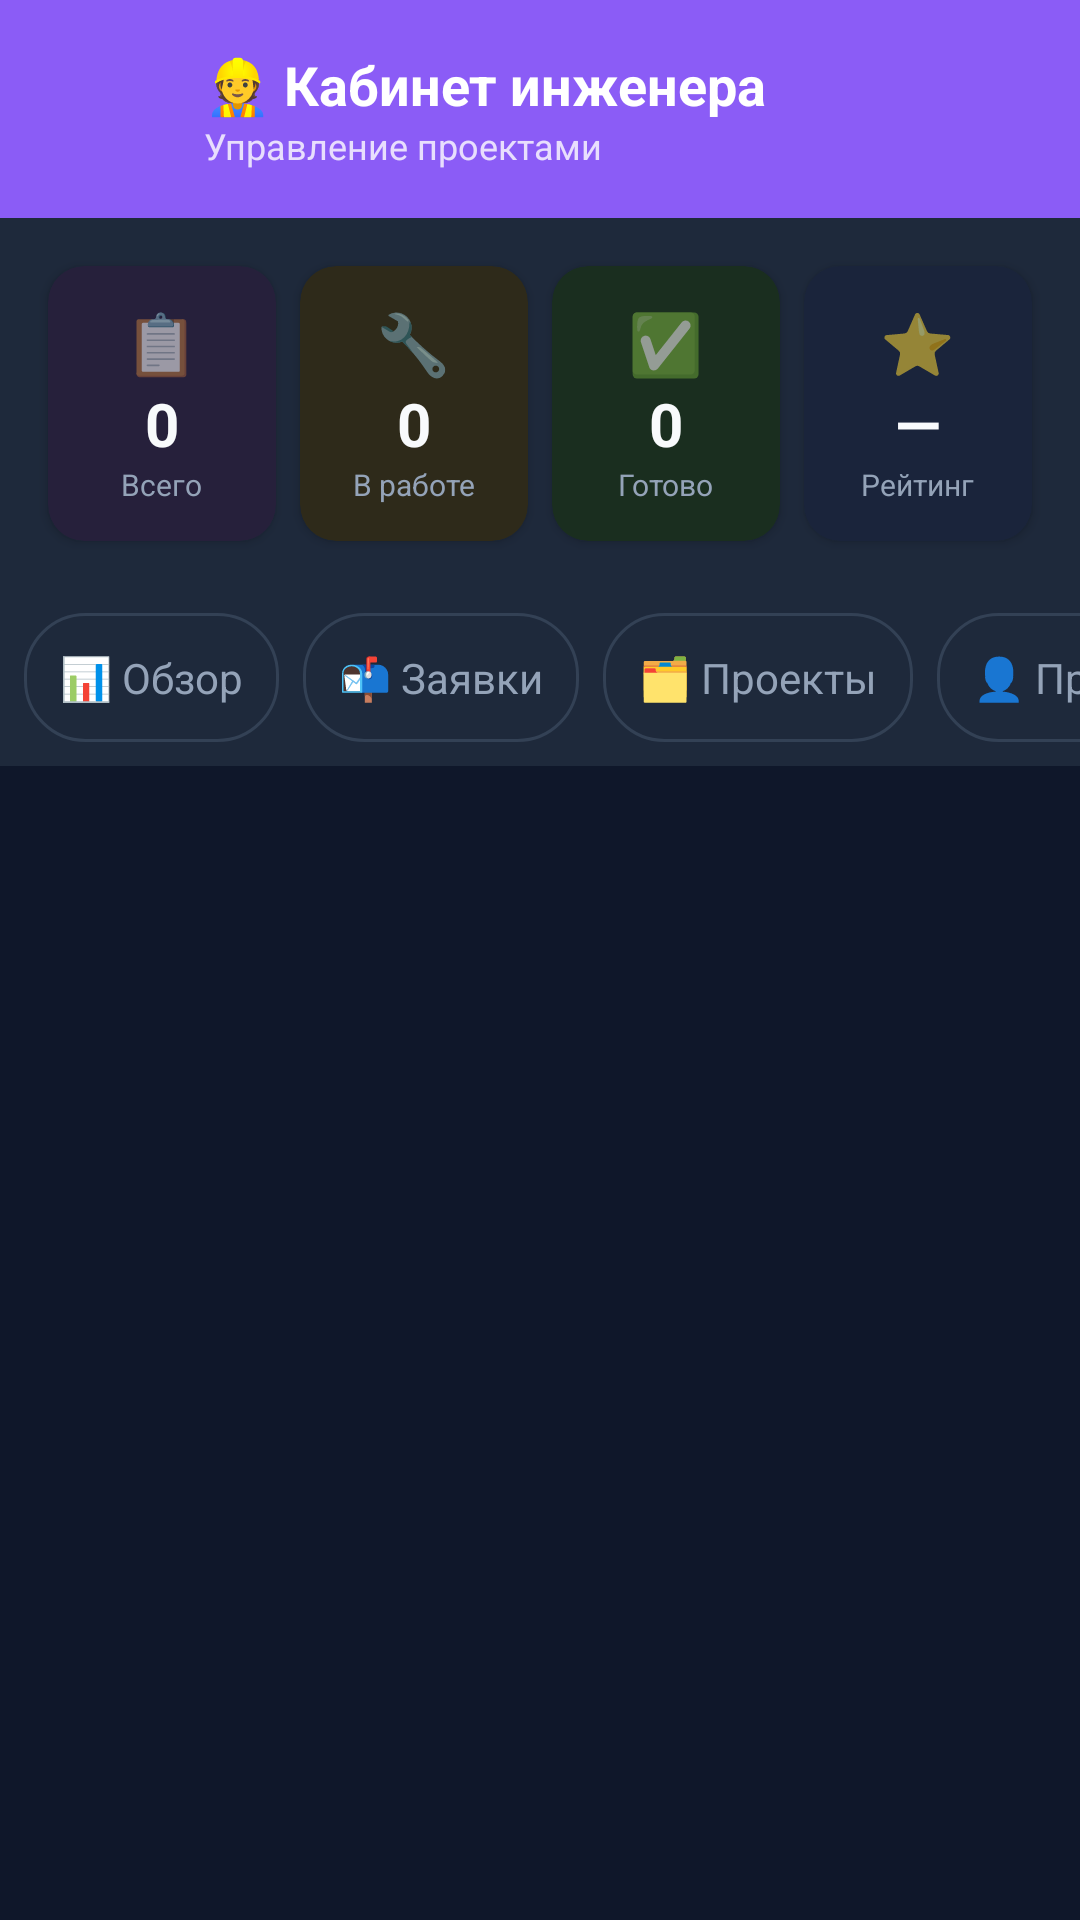

Layout XML and referenced resources for this Android screen:
<!-- AndroidManifest.xml: activity theme Theme.ConstructionEstimator.NoActionBar -->
<!-- res/layout/activity_engineer.xml -->
<?xml version="1.0" encoding="utf-8"?>
<LinearLayout xmlns:android="http://schemas.android.com/apk/res/android"
    xmlns:app="http://schemas.android.com/apk/res-auto"
    android:layout_width="match_parent"
    android:layout_height="match_parent"
    android:orientation="vertical"
    android:background="@color/background">

    
    <LinearLayout
        android:layout_width="match_parent"
        android:layout_height="wrap_content"
        android:orientation="horizontal"
        android:gravity="center_vertical"
        android:padding="16dp"
        android:background="@color/primary">

        <ImageButton
            android:id="@+id/backButton"
            android:layout_width="40dp"
            android:layout_height="40dp"
            android:src="@drawable/ic_arrow_back"
            android:background="?attr/selectableItemBackgroundBorderless"
            android:contentDescription="Back"
            app:tint="@android:color/white" />

        <LinearLayout
            android:layout_width="0dp"
            android:layout_height="wrap_content"
            android:layout_weight="1"
            android:orientation="vertical"
            android:layout_marginStart="12dp">

            <TextView
                android:layout_width="wrap_content"
                android:layout_height="wrap_content"
                android:text="👷 Кабинет инженера"
                android:textColor="@android:color/white"
                android:textSize="18sp"
                android:textStyle="bold" />

            <TextView
                android:layout_width="wrap_content"
                android:layout_height="wrap_content"
                android:text="Управление проектами"
                android:textColor="#CCFFFFFF"
                android:textSize="12sp" />

        </LinearLayout>

        <ImageButton
            android:id="@+id/profileButton"
            android:layout_width="40dp"
            android:layout_height="40dp"
            android:src="@drawable/ic_settings"
            android:background="?attr/selectableItemBackgroundBorderless"
            android:contentDescription="Settings"
            app:tint="@android:color/white" />

    </LinearLayout>

    
    <LinearLayout
        android:layout_width="match_parent"
        android:layout_height="wrap_content"
        android:orientation="horizontal"
        android:padding="12dp"
        android:background="@color/card_bg">

        <androidx.cardview.widget.CardView
            android:layout_width="0dp"
            android:layout_height="wrap_content"
            android:layout_weight="1"
            android:layout_margin="4dp"
            app:cardCornerRadius="12dp"
            app:cardBackgroundColor="@color/primary_light">

            <LinearLayout
                android:layout_width="match_parent"
                android:layout_height="wrap_content"
                android:orientation="vertical"
                android:gravity="center"
                android:padding="12dp">

                <TextView
                    android:layout_width="wrap_content"
                    android:layout_height="wrap_content"
                    android:text="📋"
                    android:textSize="20sp" />

                <TextView
                    android:id="@+id/statsTotal"
                    android:layout_width="wrap_content"
                    android:layout_height="wrap_content"
                    android:text="0"
                    android:textSize="20sp"
                    android:textStyle="bold"
                    android:textColor="@color/text" />

                <TextView
                    android:layout_width="wrap_content"
                    android:layout_height="wrap_content"
                    android:text="Всего"
                    android:textSize="10sp"
                    android:textColor="@color/text_muted" />

            </LinearLayout>

        </androidx.cardview.widget.CardView>

        <androidx.cardview.widget.CardView
            android:layout_width="0dp"
            android:layout_height="wrap_content"
            android:layout_weight="1"
            android:layout_margin="4dp"
            app:cardCornerRadius="12dp"
            app:cardBackgroundColor="@color/warning_light">

            <LinearLayout
                android:layout_width="match_parent"
                android:layout_height="wrap_content"
                android:orientation="vertical"
                android:gravity="center"
                android:padding="12dp">

                <TextView
                    android:layout_width="wrap_content"
                    android:layout_height="wrap_content"
                    android:text="🔧"
                    android:textSize="20sp" />

                <TextView
                    android:id="@+id/statsInWork"
                    android:layout_width="wrap_content"
                    android:layout_height="wrap_content"
                    android:text="0"
                    android:textSize="20sp"
                    android:textStyle="bold"
                    android:textColor="@color/text" />

                <TextView
                    android:layout_width="wrap_content"
                    android:layout_height="wrap_content"
                    android:text="В работе"
                    android:textSize="10sp"
                    android:textColor="@color/text_muted" />

            </LinearLayout>

        </androidx.cardview.widget.CardView>

        <androidx.cardview.widget.CardView
            android:layout_width="0dp"
            android:layout_height="wrap_content"
            android:layout_weight="1"
            android:layout_margin="4dp"
            app:cardCornerRadius="12dp"
            app:cardBackgroundColor="@color/success_light">

            <LinearLayout
                android:layout_width="match_parent"
                android:layout_height="wrap_content"
                android:orientation="vertical"
                android:gravity="center"
                android:padding="12dp">

                <TextView
                    android:layout_width="wrap_content"
                    android:layout_height="wrap_content"
                    android:text="✅"
                    android:textSize="20sp" />

                <TextView
                    android:id="@+id/statsCompleted"
                    android:layout_width="wrap_content"
                    android:layout_height="wrap_content"
                    android:text="0"
                    android:textSize="20sp"
                    android:textStyle="bold"
                    android:textColor="@color/text" />

                <TextView
                    android:layout_width="wrap_content"
                    android:layout_height="wrap_content"
                    android:text="Готово"
                    android:textSize="10sp"
                    android:textColor="@color/text_muted" />

            </LinearLayout>

        </androidx.cardview.widget.CardView>

        <androidx.cardview.widget.CardView
            android:layout_width="0dp"
            android:layout_height="wrap_content"
            android:layout_weight="1"
            android:layout_margin="4dp"
            app:cardCornerRadius="12dp"
            app:cardBackgroundColor="@color/info_light">

            <LinearLayout
                android:layout_width="match_parent"
                android:layout_height="wrap_content"
                android:orientation="vertical"
                android:gravity="center"
                android:padding="12dp">

                <TextView
                    android:layout_width="wrap_content"
                    android:layout_height="wrap_content"
                    android:text="⭐"
                    android:textSize="20sp" />

                <TextView
                    android:id="@+id/statsRating"
                    android:layout_width="wrap_content"
                    android:layout_height="wrap_content"
                    android:text="—"
                    android:textSize="20sp"
                    android:textStyle="bold"
                    android:textColor="@color/text" />

                <TextView
                    android:layout_width="wrap_content"
                    android:layout_height="wrap_content"
                    android:text="Рейтинг"
                    android:textSize="10sp"
                    android:textColor="@color/text_muted" />

            </LinearLayout>

        </androidx.cardview.widget.CardView>

    </LinearLayout>

    
    <HorizontalScrollView
        android:layout_width="match_parent"
        android:layout_height="wrap_content"
        android:scrollbars="none"
        android:background="@color/card_bg">

        <LinearLayout
            android:layout_width="wrap_content"
            android:layout_height="wrap_content"
            android:orientation="horizontal"
            android:padding="8dp">

            <TextView
                android:id="@+id/tabDashboard"
                android:layout_width="wrap_content"
                android:layout_height="wrap_content"
                android:text="📊 Обзор"
                android:textSize="14sp"
                android:padding="12dp"
                android:layout_marginEnd="8dp"
                android:background="@drawable/tab_selector"
                android:textColor="@color/tab_text_selector" />

            <TextView
                android:id="@+id/tabRequests"
                android:layout_width="wrap_content"
                android:layout_height="wrap_content"
                android:text="📬 Заявки"
                android:textSize="14sp"
                android:padding="12dp"
                android:layout_marginEnd="8dp"
                android:background="@drawable/tab_selector"
                android:textColor="@color/tab_text_selector" />

            <TextView
                android:id="@+id/tabProjects"
                android:layout_width="wrap_content"
                android:layout_height="wrap_content"
                android:text="🗂️ Проекты"
                android:textSize="14sp"
                android:padding="12dp"
                android:layout_marginEnd="8dp"
                android:background="@drawable/tab_selector"
                android:textColor="@color/tab_text_selector" />

            <TextView
                android:id="@+id/tabProfile"
                android:layout_width="wrap_content"
                android:layout_height="wrap_content"
                android:text="👤 Профиль"
                android:textSize="14sp"
                android:padding="12dp"
                android:background="@drawable/tab_selector"
                android:textColor="@color/tab_text_selector" />

        </LinearLayout>

    </HorizontalScrollView>

    
    <FrameLayout
        android:id="@+id/contentContainer"
        android:layout_width="match_parent"
        android:layout_height="0dp"
        android:layout_weight="1" />

</LinearLayout>
<!-- resources referenced by this layout -->
<resources>
  <color name="background">#0f172a</color>
  <color name="card_bg">#1e293b</color>
  <color name="info_light">#1a243b</color>
  <color name="primary">#8b5cf6</color>
  <color name="primary_light">#26203b</color>
  <color name="success_light">#1a2e1f</color>
  <color name="text">#f8fafc</color>
  <color name="text_muted">#94a3b8</color>
  <color name="warning_light">#2e2a1a</color>
  <!-- drawable tab_selector (drawable) -->
  <?xml version="1.0" encoding="utf-8"?>
  <selector xmlns:android="http://schemas.android.com/apk/res/android">
      <item android:state_selected="true">
          <shape android:shape="rectangle">
              <solid android:color="@color/primary"/>
              <corners android:radius="20dp"/>
          </shape>
      </item>
      <item>
          <shape android:shape="rectangle">
              <solid android:color="@color/card_bg"/>
              <corners android:radius="20dp"/>
              <stroke android:width="1dp" android:color="@color/border"/>
          </shape>
      </item>
  </selector>
  <style name="Theme.ConstructionEstimator.NoActionBar" parent="Theme.ConstructionEstimator">
          <item name="windowNoTitle">true</item>
          <item name="windowActionBar">false</item>
          <item name="android:windowFullscreen">false</item>
          <item name="android:windowTranslucentStatus">true</item>
      </style>
  <color name="border">#334155</color>
  <style name="Theme.ConstructionEstimator" parent="Theme.MaterialComponents.DayNight.NoActionBar">
          <item name="colorPrimary">@color/colorPrimary</item>
          <item name="colorPrimaryVariant">@color/colorPrimaryVariant</item>
          <item name="colorOnPrimary">@color/colorOnPrimary</item>
          <item name="colorSecondary">@color/colorSecondary</item>
          <item name="colorSecondaryVariant">@color/colorSecondaryVariant</item>
          <item name="colorOnSecondary">@color/colorOnSecondary</item>
          <item name="android:colorBackground">@color/colorBackground</item>
          <item name="colorSurface">@color/colorSurface</item>
          <item name="colorError">@color/colorError</item>
          <item name="colorOnBackground">@color/colorOnBackground</item>
          <item name="colorOnSurface">@color/colorOnSurface</item>
          <item name="android:statusBarColor">@color/colorPrimaryVariant</item>
      </style>
  <color name="colorPrimary">#6200EE</color>
  <color name="colorPrimaryVariant">#3700B3</color>
  <color name="colorOnPrimary">#FFFFFF</color>
  <color name="colorSecondary">#03DAC5</color>
  <color name="colorSecondaryVariant">#018786</color>
  <color name="colorOnSecondary">#000000</color>
  <color name="colorBackground">#121212</color>
  <color name="colorSurface">#1E1E1E</color>
  <color name="colorError">#CF6679</color>
  <color name="colorOnBackground">#E0E0E0</color>
  <color name="colorOnSurface">#E0E0E0</color>
</resources>
